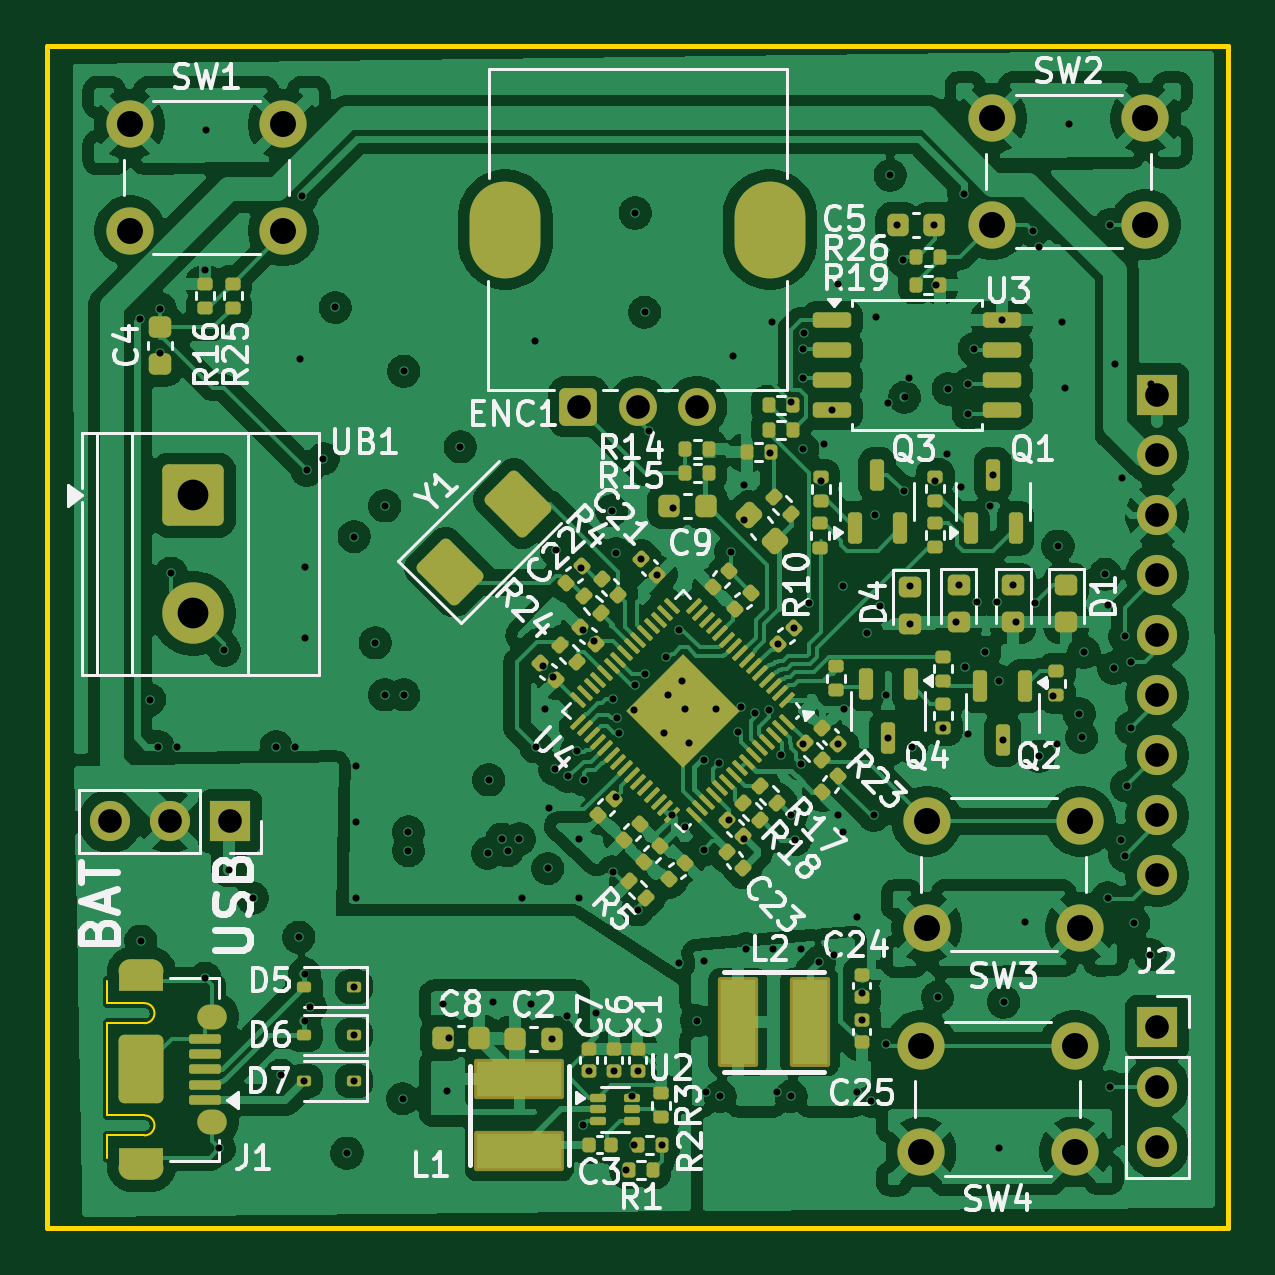
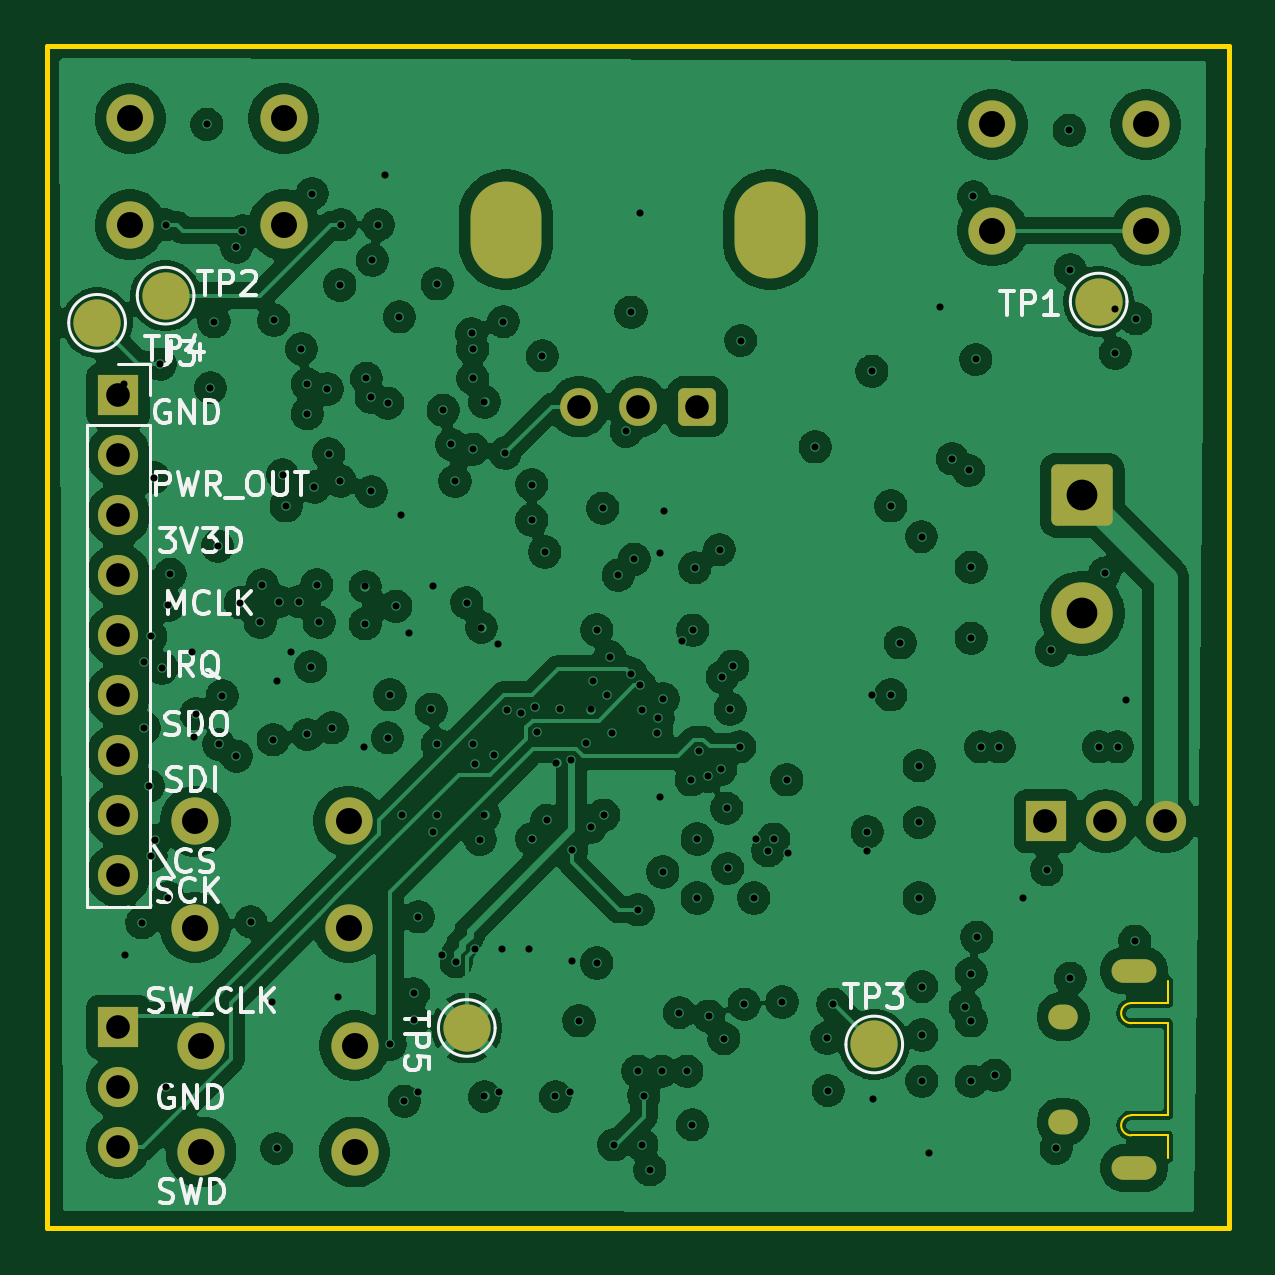
Circuit board: 13 layer files. Board 50.0 x 50.0 mm.
- bottom_copper: LE_proc-CuBottom.gbr (317001 bytes)
- inner_copper: LE_proc-CuIn1.gbr (299133 bytes)
- inner_copper: LE_proc-CuIn2.gbr (270240 bytes)
- inner_copper: LE_proc-CuIn3.gbr (327741 bytes)
- inner_copper: LE_proc-CuIn4.gbr (299133 bytes)
- top_copper: LE_proc-CuTop.gbr (345390 bytes)
- outline: LE_proc-EdgeCuts.gbr (1202 bytes)
- bottom_mask: LE_proc-MaskBottom.gbr (2968 bytes)
- top_mask: LE_proc-MaskTop.gbr (13591 bytes)
- drill: LE_proc-NPTH.drl (265 bytes)
- drill: LE_proc-PTH.drl (5395 bytes)
- bottom_silk: LE_proc-SilkBottom.gbr (33133 bytes)
- top_silk: LE_proc-SilkTop.gbr (103071 bytes)

=== bottom_copper: LE_proc-CuBottom.gbr (317001 bytes, source omitted) ===
=== inner_copper: LE_proc-CuIn1.gbr (299133 bytes, source omitted) ===
=== inner_copper: LE_proc-CuIn2.gbr (270240 bytes, source omitted) ===
=== inner_copper: LE_proc-CuIn3.gbr (327741 bytes, source omitted) ===
=== inner_copper: LE_proc-CuIn4.gbr (299133 bytes, source omitted) ===
=== top_copper: LE_proc-CuTop.gbr (345390 bytes, source omitted) ===
=== outline: LE_proc-EdgeCuts.gbr ===
%TF.GenerationSoftware,KiCad,Pcbnew,9.0.4*%
%TF.CreationDate,2025-09-30T19:15:50-07:00*%
%TF.ProjectId,LE_PSU_CAD,4c455f50-5355-45f4-9341-442e6b696361,rev?*%
%TF.SameCoordinates,Original*%
%TF.FileFunction,Profile,NP*%
%FSLAX46Y46*%
G04 Gerber Fmt 4.6, Leading zero omitted, Abs format (unit mm)*
G04 Created by KiCad (PCBNEW 9.0.4) date 2025-09-30 19:15:50*
%MOMM*%
%LPD*%
G01*
G04 APERTURE LIST*
%TA.AperFunction,Profile*%
%ADD10C,0.200000*%
%TD*%
%TA.AperFunction,Profile*%
%ADD11C,0.100000*%
%TD*%
G04 APERTURE END LIST*
D10*
X172500000Y-73950000D02*
X222500000Y-73950000D01*
X222500000Y-123950000D01*
X172500000Y-123950000D01*
X172500000Y-73950000D01*
D11*
%TO.C,J1*%
X175050000Y-113500000D02*
X175050000Y-114450000D01*
X175050000Y-119200000D02*
X175050000Y-115300000D01*
X175050000Y-120050000D02*
X175050000Y-121000000D01*
X176625000Y-114450000D02*
X175050000Y-114450000D01*
X176625000Y-115300000D02*
X175050000Y-115300000D01*
X176625000Y-119200000D02*
X175050000Y-119200000D01*
X176625000Y-120050000D02*
X175050000Y-120050000D01*
X176625000Y-114450000D02*
G75*
G02*
X176625000Y-115300000I0J-425000D01*
G01*
X176625000Y-119200000D02*
G75*
G02*
X176625000Y-120050000I0J-425000D01*
G01*
%TD*%
M02*

=== bottom_mask: LE_proc-MaskBottom.gbr (2968 bytes, source withheld) ===
=== top_mask: LE_proc-MaskTop.gbr (13591 bytes, source omitted) ===
=== drill: LE_proc-NPTH.drl ===
M48
; DRILL file {KiCad 9.0.4} date 2025-09-30T19:15:50-0700
; FORMAT={-:-/ absolute / inch / decimal}
; #@! TF.CreationDate,2025-09-30T19:15:50-07:00
; #@! TF.GenerationSoftware,Kicad,Pcbnew,9.0.4
; #@! TF.FileFunction,NonPlated,1,6,NPTH
FMAT,2
INCH
%
G90
G05
M30

=== drill: LE_proc-PTH.drl (5395 bytes, source omitted) ===
=== bottom_silk: LE_proc-SilkBottom.gbr (33133 bytes, source omitted) ===
=== top_silk: LE_proc-SilkTop.gbr (103071 bytes, source omitted) ===
